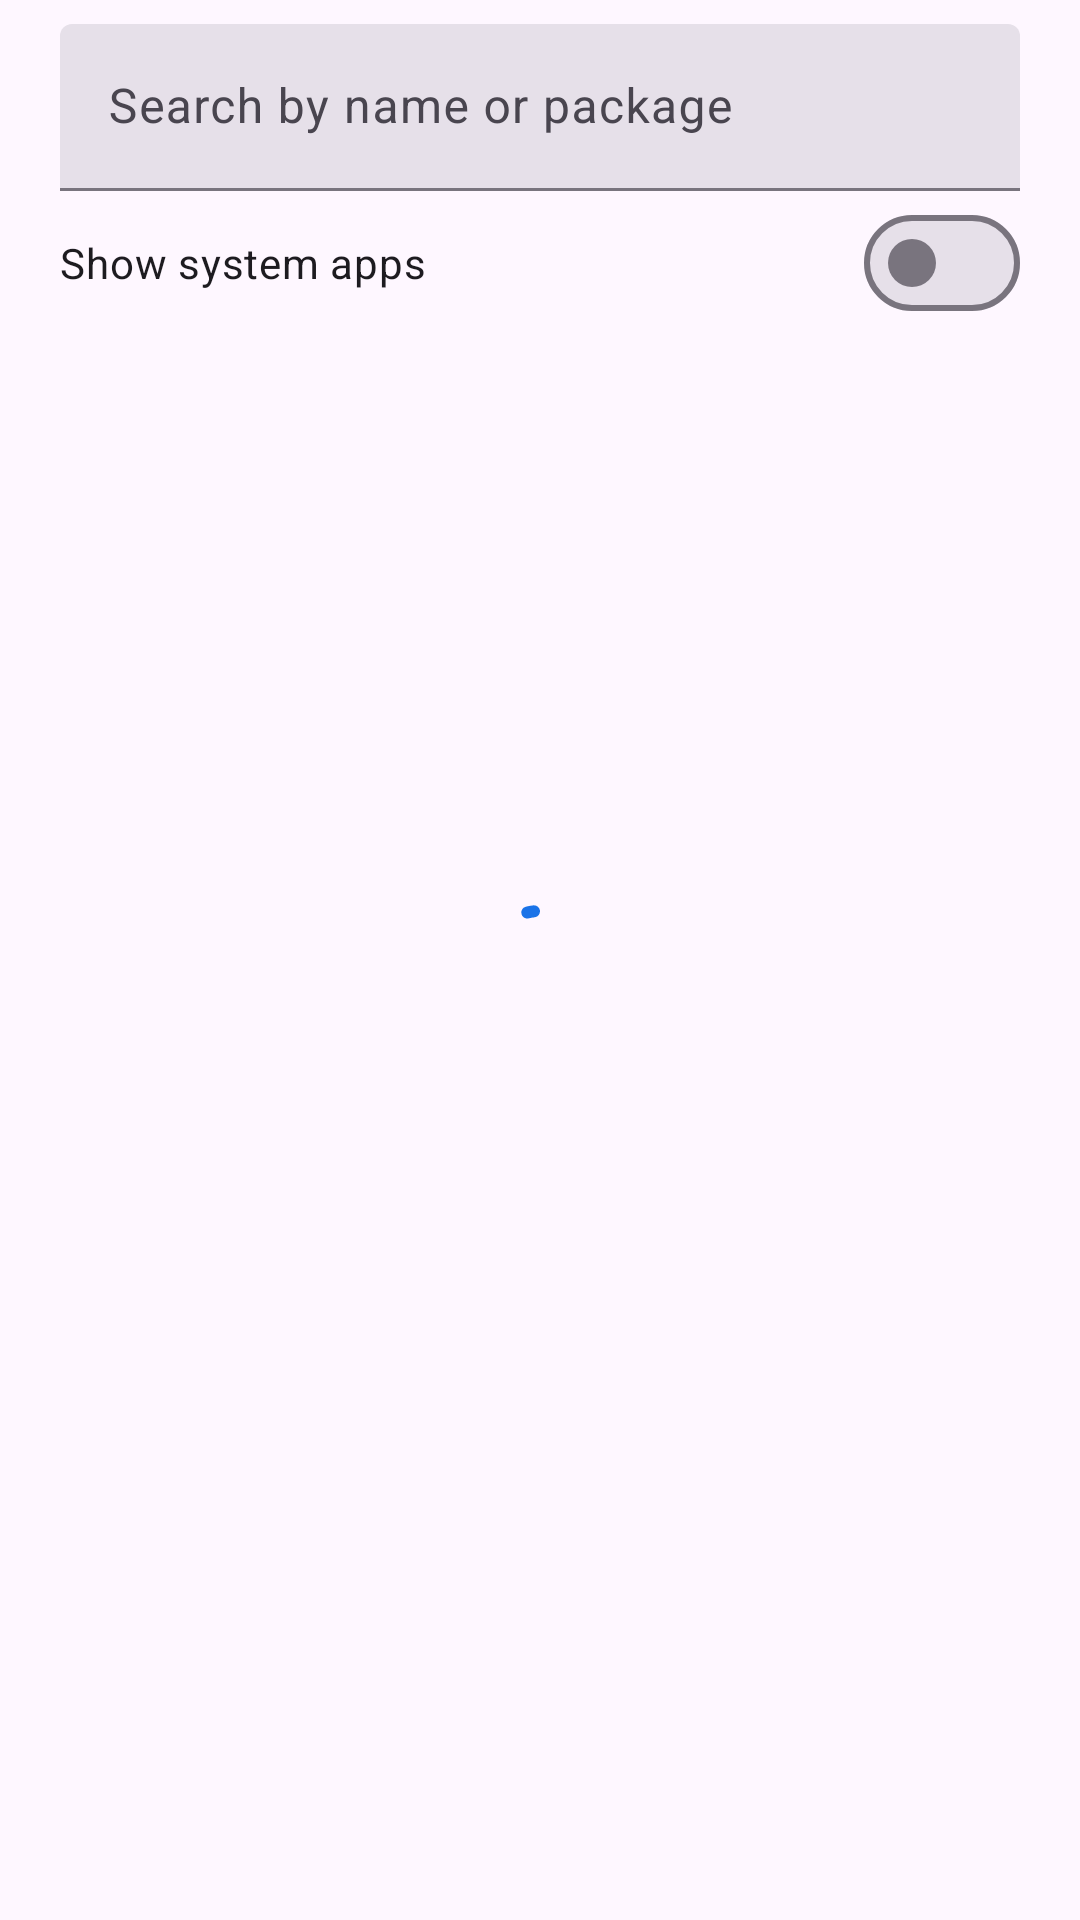

Write the Android layout XML for this screen, with the resource values it uses.
<!-- AndroidManifest.xml: application theme Theme.GmsFix -->
<!-- res/layout/dialog_app_picker.xml -->
<?xml version="1.0" encoding="utf-8"?>
<LinearLayout xmlns:android="http://schemas.android.com/apk/res/android"
    xmlns:app="http://schemas.android.com/apk/res-auto"
    android:layout_width="match_parent"
    android:layout_height="wrap_content"
    android:orientation="vertical"
    android:paddingTop="8dp">

    <com.google.android.material.textfield.TextInputLayout
        style="?attr/textInputFilledStyle"
        android:layout_width="match_parent"
        android:layout_height="wrap_content"
        android:layout_marginStart="20dp"
        android:layout_marginEnd="20dp"
        android:hint="@string/search_hint"
        app:endIconMode="clear_text">

        <com.google.android.material.textfield.TextInputEditText
            android:id="@+id/search"
            android:layout_width="match_parent"
            android:layout_height="wrap_content"
            android:inputType="text"
            android:maxLines="1" />
    </com.google.android.material.textfield.TextInputLayout>

    <com.google.android.material.materialswitch.MaterialSwitch
        android:id="@+id/showSystem"
        android:layout_width="match_parent"
        android:layout_height="wrap_content"
        android:layout_marginStart="20dp"
        android:layout_marginEnd="20dp"
        android:text="@string/show_system" />

    <TextView
        android:id="@+id/pickerNote"
        android:layout_width="match_parent"
        android:layout_height="wrap_content"
        android:layout_marginStart="20dp"
        android:layout_marginEnd="20dp"
        android:layout_marginTop="4dp"
        android:textAppearance="?attr/textAppearanceBodySmall"
        android:textColor="?attr/colorError"
        android:visibility="gone" />

    <FrameLayout
        android:layout_width="match_parent"
        android:layout_height="420dp">

        <androidx.recyclerview.widget.RecyclerView
            android:id="@+id/list"
            android:layout_width="match_parent"
            android:layout_height="match_parent" />

        <com.google.android.material.progressindicator.CircularProgressIndicator
            android:id="@+id/loading"
            android:layout_width="wrap_content"
            android:layout_height="wrap_content"
            android:layout_gravity="center"
            android:indeterminate="true" />
    </FrameLayout>
</LinearLayout>
<!-- resources referenced by this layout -->
<resources>
  <string name="search_hint">Search by name or package</string>
  <string name="show_system">Show system apps</string>
  <style name="Theme.GmsFix" parent="Theme.Material3.DayNight.NoActionBar">
          <item name="colorPrimary">#1A73E8</item>
          <item name="android:windowLightStatusBar">true</item>
          <item name="android:windowLightNavigationBar" tools:targetApi="27">true</item>
      </style>
</resources>
